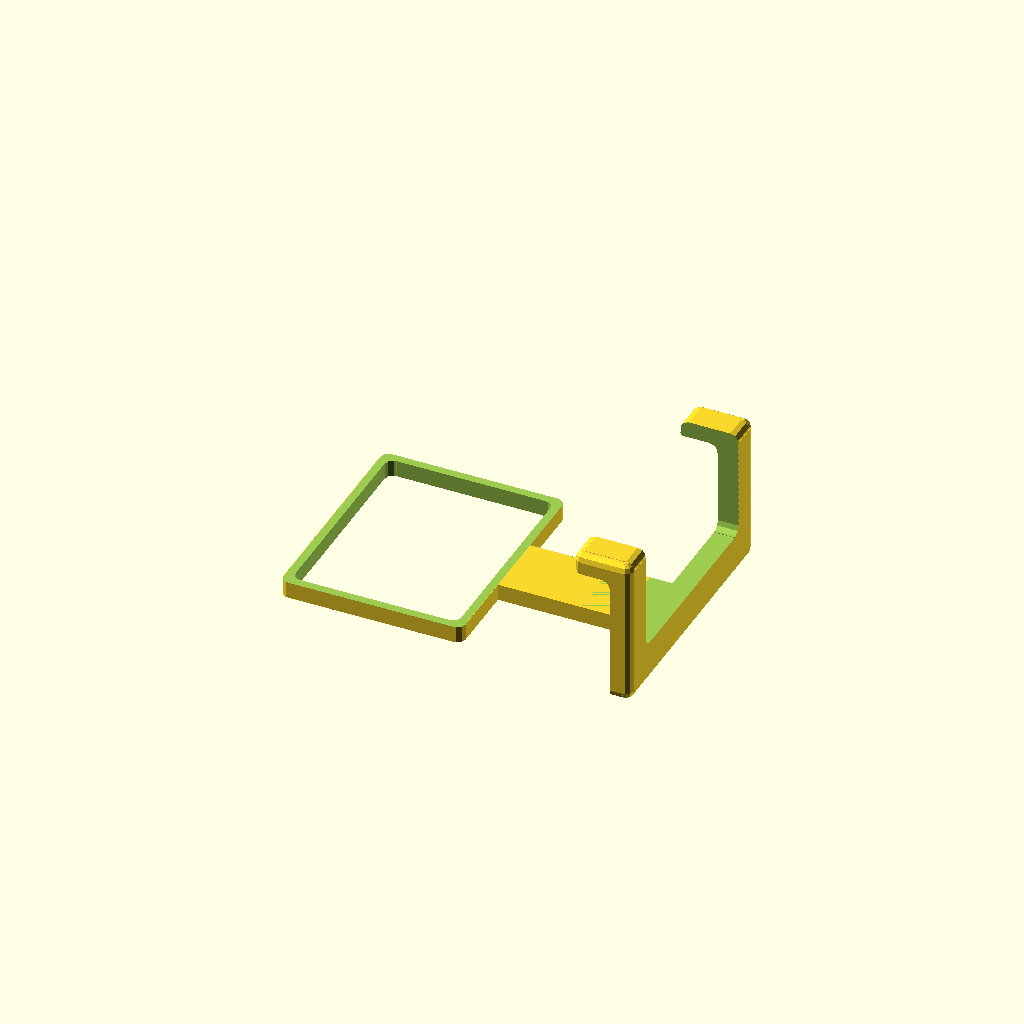
Cell 1: the model at its default parameters.
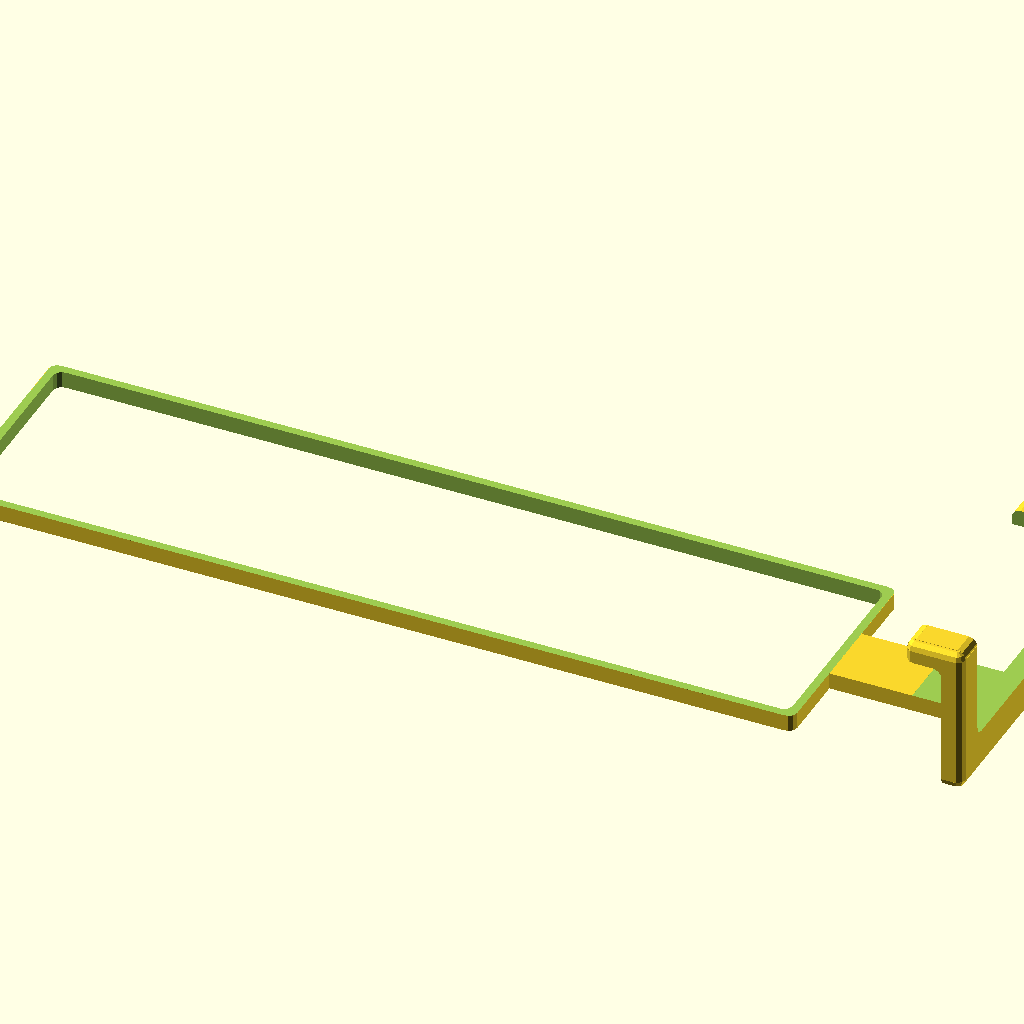
Cell 2: the same model with hangerheight = 100.
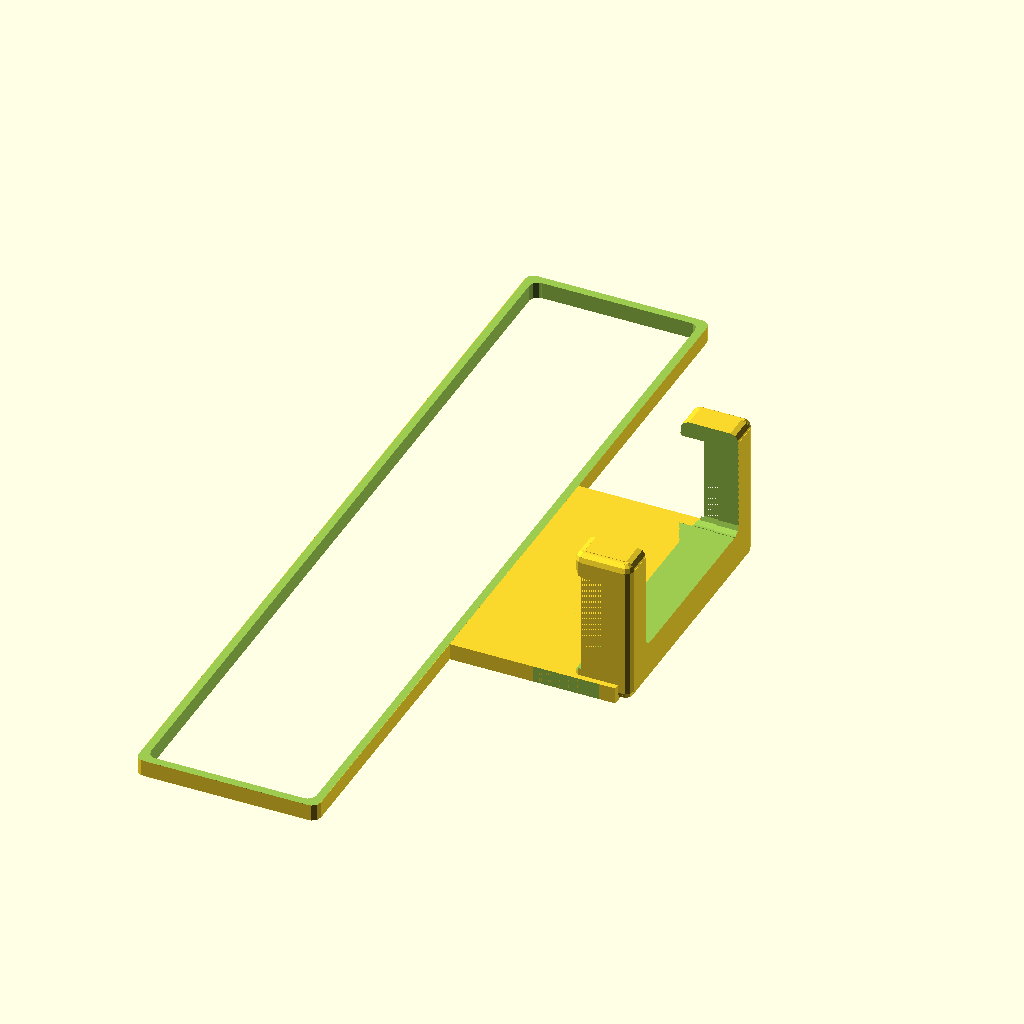
Cell 3 — hangerwidth set to 100, the other parameters unchanged.
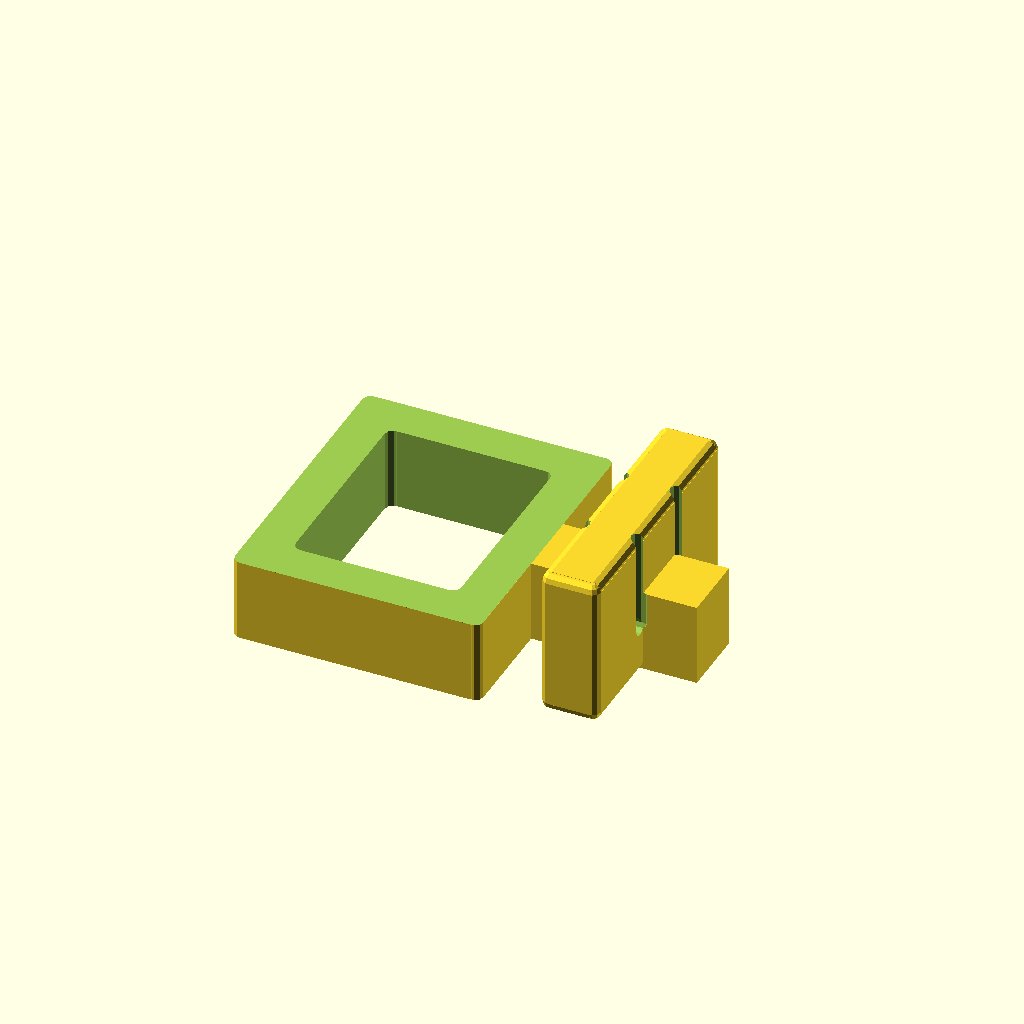
Cell 4 — thickness set to 10, the other parameters unchanged.
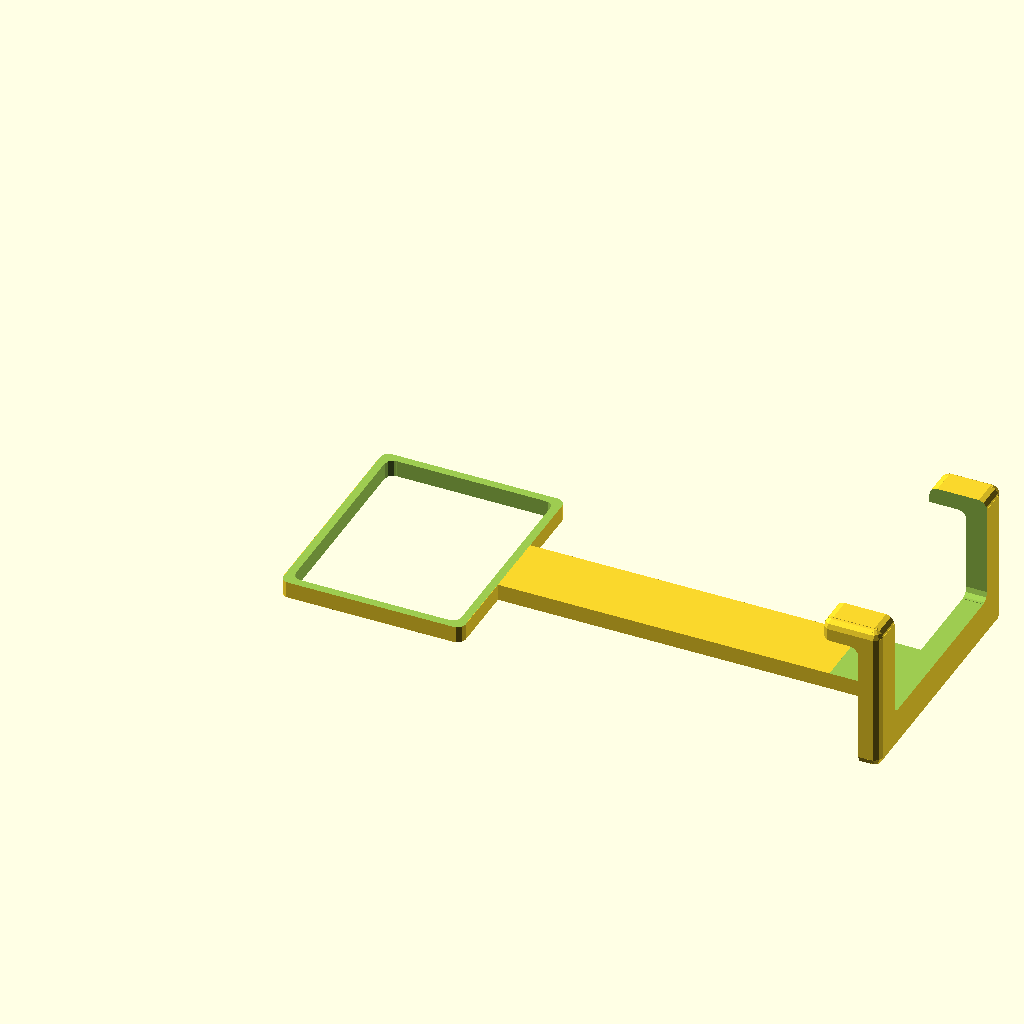
Cell 5: holderdistance = 50 (everything else at default).
All cells are drawn from one camera (rotation 55°, 0°, 25°, orthographic, colour scheme Cornfield), so only the parameter changes between them.
The OpenSCAD source (inputs/thingiverse/files/thing-1782470/files/shaver-hanger.scad):
$fn=10*1;

// Shape
shape = "rectangular"; // [rectangular,circle]

//inner height of the thing the holder is hung on
hangerheight=20;// [3:100]
//inner width of the thing the holder is hung on
hangerwidth=25;// [3:100]
//inner radius of the shape
hangerradius=15;// [1:100]
hangerxsize =   (shape == "rectangular") ? hangerheight : hangerradius*2 ;
hangerysize =   (shape == "rectangular") ? hangerwidth : hangerradius*2 ;

//all over thickness
thickness=2;// [2:10]
//distance from fixture and holder
holderdistance=20;// [2:50]
//width of the holder part
holderthickness=32;// [10:60]
//distance from the wall
holderheight=18;// [10:50]

if (shape=="rectangular") 
difference() {
    roundedBox([hangerheight+thickness,hangerwidth+thickness,thickness+2], 1, false);
    roundedBox([hangerheight,hangerwidth,thickness+4], 1, false);
    translate([0,0,thickness/2+1]) cube([hangerheight+1+thickness,hangerwidth+1+thickness,2],center=true);
    translate([0,0,-thickness/2-1]) cube([hangerheight+1+thickness,hangerwidth+1+thickness,2],center=true);
}
else if (shape=="circle") {
    difference() {
        cylinder(r=hangerradius+thickness,h=thickness,center=true, $fn = 50);
        cylinder(r=hangerradius,h=thickness+1,center=true, $fn = 50);
    }
}
translate([hangerxsize/2+holderdistance/2+thickness/2,0,holderheight/2-thickness/2]) difference() {
    union() {
        difference() {
            translate([holderdistance/2-thickness,0,0]) roundedBox([7,holderthickness,holderheight],1,false);
            translate([-7/2-1,0,-holderheight/2+(thickness)/2]) cube([7,hangerysize/3+1,thickness+2],center=true);
        }
        translate([0,0,-holderheight/2+thickness/2]) cube([holderdistance,hangerysize/3,thickness],center=true);
    }
    translate([holderdistance/2-3*thickness,hangerysize/6+holderthickness/4,-thickness-1]) roundedBox([8+thickness,holderthickness/2,holderheight+1], 1, false);
    translate([holderdistance/2-3*thickness,-hangerysize/6-holderthickness/4,-thickness-1]) roundedBox([8+thickness,holderthickness/2,holderheight+1], 1, false);
    translate([holderdistance/2-3*thickness,0,0]) roundedBox([8+thickness,holderthickness,holderheight-2*thickness], 1, false);
    translate([holderdistance/2-thickness,0,6]) roundedBox([9,holderthickness-4*thickness,holderheight+2], 1, false);
}

module roundedBox(size, radius, sidesonly)
{
  rot = [ [0,0,0], [90,0,90], [90,90,0] ];
  if (sidesonly) {
    cube(size - [2*radius,0,0], true);
    cube(size - [0,2*radius,0], true);
    for (x = [radius-size[0]/2, -radius+size[0]/2],
           y = [radius-size[1]/2, -radius+size[1]/2]) {
      translate([x,y,0]) cylinder(r=radius, h=size[2], center=true);
    }
  }
  else {
    cube([size[0], size[1]-radius*2, size[2]-radius*2], center=true);
    cube([size[0]-radius*2, size[1], size[2]-radius*2], center=true);
    cube([size[0]-radius*2, size[1]-radius*2, size[2]], center=true);

    for (axis = [0:2]) {
      for (x = [radius-size[axis]/2, -radius+size[axis]/2],
             y = [radius-size[(axis+1)%3]/2, -radius+size[(axis+1)%3]/2]) {
        rotate(rot[axis]) 
          translate([x,y,0]) 
          cylinder(h=size[(axis+2)%3]-2*radius, r=radius, center=true);
      }
    }
    for (x = [radius-size[0]/2, -radius+size[0]/2],
           y = [radius-size[1]/2, -radius+size[1]/2],
           z = [radius-size[2]/2, -radius+size[2]/2]) {
      translate([x,y,z]) sphere(radius);
    }
  }
}
Customizer parameters (derived from the source; name, type, default, range or options):
shape: string, default "rectangular", options "rectangular", "circle"
hangerheight: number, default 20, range 3 to 100
hangerwidth: number, default 25, range 3 to 100
hangerradius: number, default 15, range 1 to 100
thickness: number, default 2, range 2 to 10
holderdistance: number, default 20, range 2 to 50
holderthickness: number, default 32, range 10 to 60
holderheight: number, default 18, range 10 to 50
